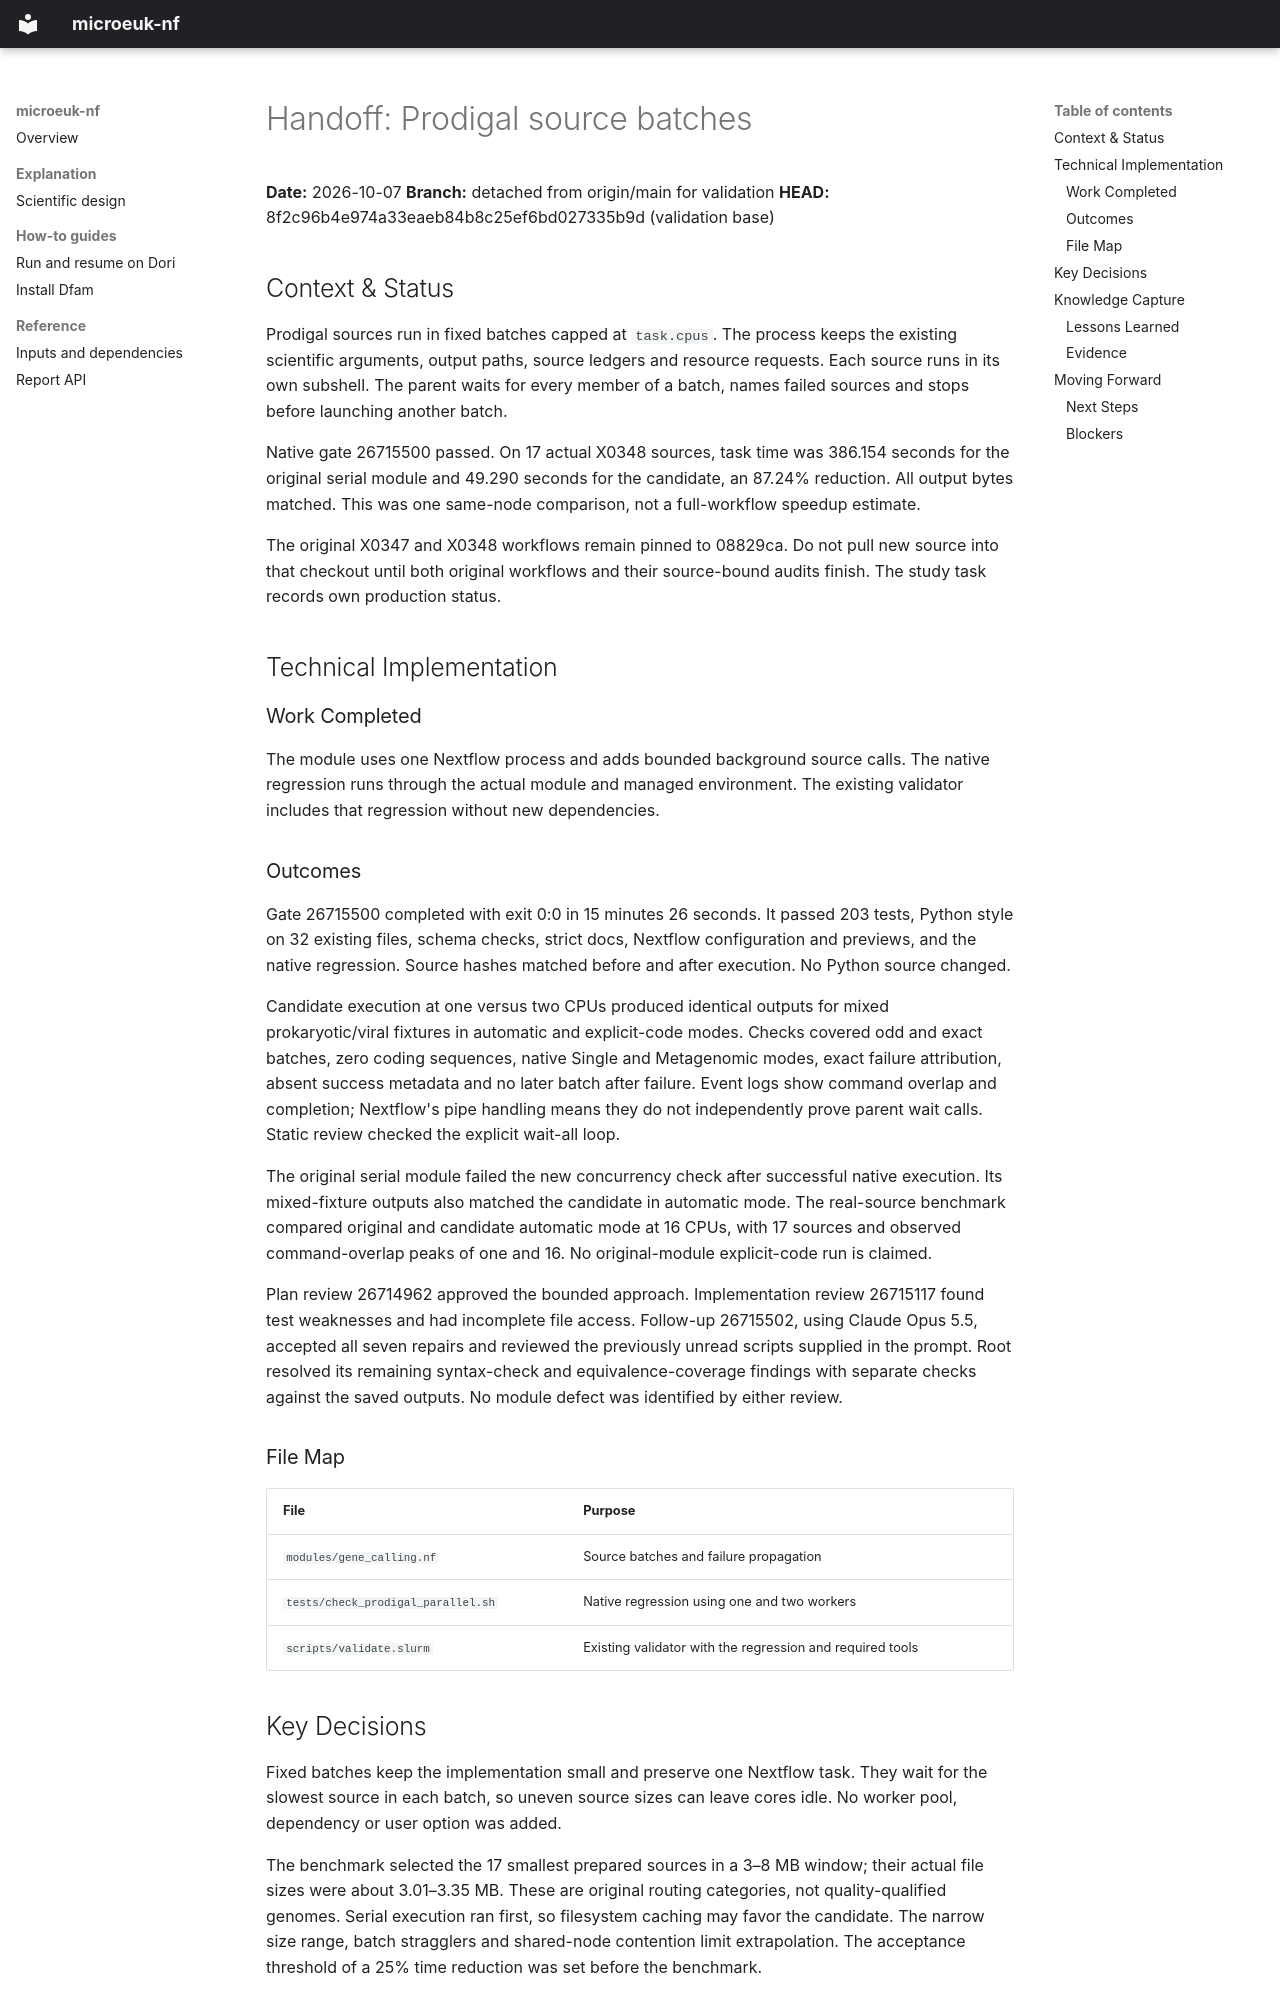

repository: NeLLi-team/microeuk-nf · page: handoffs/2026-10-07_prodigal-parallel/index.html · generator: mkdocs

# Handoff: Prodigal source batches

**Date:** 2026-10-07
**Branch:** detached from origin/main for validation
**HEAD:** 8f2c96b4e974a33eaeb84b8c25ef6bd027335b9d (validation base)

## Context & Status

Prodigal sources run in fixed batches capped at `task.cpus`. The process keeps
the existing scientific arguments, output paths, source ledgers and resource
requests. Each source runs in its own subshell. The parent waits for every
member of a batch, names failed sources and stops before launching another batch.

Native gate 26715500 passed. On 17 actual X0348 sources, task time was
386.154 seconds for the original serial module and 49.290 seconds for the
candidate, an 87.24% reduction. All output bytes matched. This was one
same-node comparison, not a full-workflow speedup estimate.

The original X0347 and X0348 workflows remain pinned to 08829ca. Do not pull
new source into that checkout until both original workflows and their
source-bound audits finish. The study task records own production status.

## Technical Implementation

### Work Completed

The module uses one Nextflow process and adds bounded background source calls.
The native regression runs through the actual module and managed environment.
The existing validator includes that regression without new dependencies.

### Outcomes

Gate 26715500 completed with exit 0:0 in 15 minutes 26 seconds. It passed
203 tests, Python style on 32 existing files, schema checks, strict docs,
Nextflow configuration and previews, and the native regression. Source hashes
matched before and after execution. No Python source changed.

Candidate execution at one versus two CPUs produced identical outputs for
mixed prokaryotic/viral fixtures in automatic and explicit-code modes. Checks
covered odd and exact batches, zero coding sequences, native Single and
Metagenomic modes, exact failure attribution, absent success metadata and no
later batch after failure. Event logs show command overlap and completion;
Nextflow's pipe handling means they do not independently prove parent wait calls.
Static review checked the explicit wait-all loop.

The original serial module failed the new concurrency check after successful
native execution. Its mixed-fixture outputs also matched the candidate in
automatic mode. The real-source benchmark compared original and candidate
automatic mode at 16 CPUs, with 17 sources and observed command-overlap peaks
of one and 16. No original-module explicit-code run is claimed.

Plan review 26714962 approved the bounded approach. Implementation review
26715117 found test weaknesses and had incomplete file access. Follow-up
26715502, using Claude Opus 5.5, accepted all seven repairs and reviewed the
previously unread scripts supplied in the prompt. Root resolved its remaining
syntax-check and equivalence-coverage findings with separate checks against
the saved outputs. No module defect was identified by either review.

### File Map

| File | Purpose |
|---|---|
| `modules/gene_calling.nf` | Source batches and failure propagation |
| `tests/check_prodigal_parallel.sh` | Native regression using one and two workers |
| `scripts/validate.slurm` | Existing validator with the regression and required tools |
